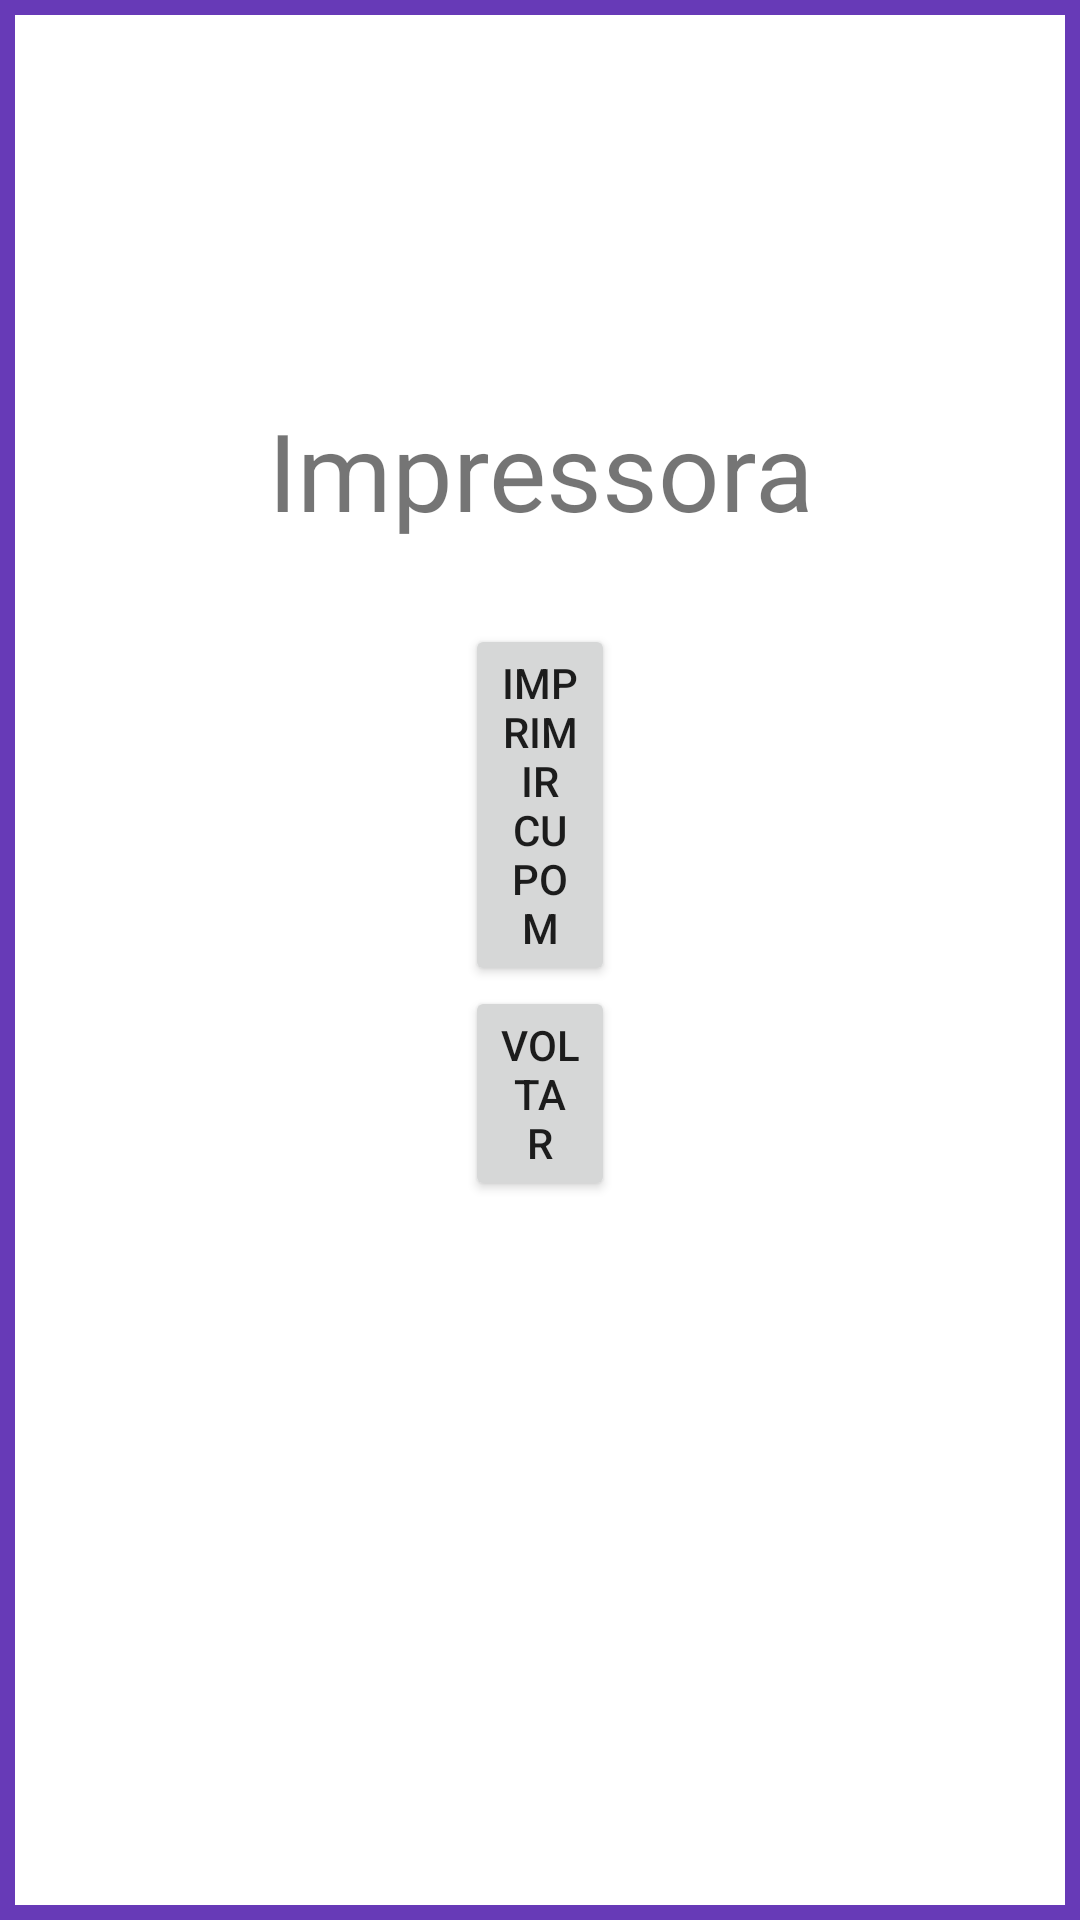

This screen was rendered from an Android layout file. Write that file and the resources it references.
<!-- AndroidManifest.xml: application theme Theme.IMin -->
<!-- res/layout/activity_impressora.xml -->
<?xml version="1.0" encoding="utf-8"?>
<androidx.constraintlayout.widget.ConstraintLayout xmlns:android="http://schemas.android.com/apk/res/android"
    xmlns:app="http://schemas.android.com/apk/res-auto"
    xmlns:tools="http://schemas.android.com/tools"
    android:layout_width="match_parent"
    android:layout_height="match_parent"
    tools:context=".ImpressoraActivity">

    <LinearLayout
        android:layout_width="match_parent"
        android:layout_height="match_parent"
        android:background="#673AB7"
        android:orientation="vertical"
        app:layout_constraintBottom_toBottomOf="parent"
        app:layout_constraintEnd_toEndOf="parent"
        app:layout_constraintStart_toStartOf="parent"
        app:layout_constraintTop_toTopOf="parent">

        <LinearLayout
            android:layout_width="match_parent"
            android:layout_height="match_parent"
            android:layout_marginStart="5dp"
            android:layout_marginTop="5dp"
            android:layout_marginEnd="5dp"
            android:layout_marginBottom="5dp"
            android:background="@color/white"
            android:orientation="vertical">

            <TextView
                android:layout_marginTop="100dp"
                android:id="@+id/textView"
                android:layout_width="match_parent"
                android:layout_height="103dp"
                android:gravity="center"
                android:text="Impressora"
                android:textAlignment="center"
                android:textSize="36sp" />

            <Button
                android:id="@+id/impressoraButton"
                android:layout_width="match_parent"
                android:layout_height="wrap_content"
                android:layout_marginStart="150dp"
                android:layout_marginEnd="150dp"
                android:text="IMPRIMIR CUPOM" />

            <Button
                android:id="@+id/impressoraButton2"
                android:layout_width="match_parent"
                android:layout_height="wrap_content"
                android:layout_marginStart="150dp"
                android:layout_marginEnd="150dp"
                android:text="VOLTAR" />

            <ImageView
                android:id="@+id/imageView"
                android:layout_width="match_parent"
                android:layout_height="501dp"
                app:srcCompat="@drawable/ic_launcher_foreground" />
        </LinearLayout>
    </LinearLayout>

</androidx.constraintlayout.widget.ConstraintLayout>
<!-- resources referenced by this layout -->
<resources>
  <style name="Theme.IMin" parent="Theme.MaterialComponents.DayNight.NoActionBar">
          
          <item name="colorPrimary">@color/purple_500</item>
          <item name="colorPrimaryVariant">@color/purple_700</item>
          <item name="colorOnPrimary">@color/white</item>
          
          <item name="colorSecondary">@color/teal_200</item>
          <item name="colorSecondaryVariant">@color/teal_700</item>
          <item name="colorOnSecondary">@color/black</item>
          
          <item name="android:statusBarColor" tools:targetApi="l">?attr/colorPrimaryVariant</item>
          
      </style>
  <!-- not gathered from this repository: default colours our renderer supplied (Android Studio template values) -->
  <color name="purple_500">#FF6200EE</color>
  <color name="purple_700">#FF3700B3</color>
  <color name="teal_200">#FF03DAC5</color>
  <color name="teal_700">#FF018786</color>
  <color name="black">#FF000000</color>
  <color name="white">#FFFFFFFF</color>
</resources>
